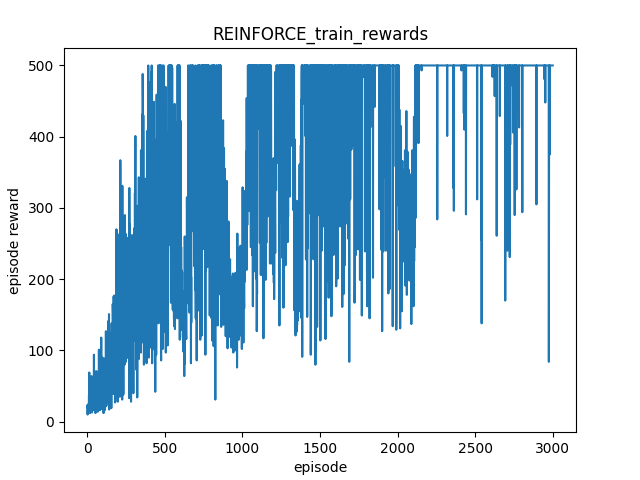

Data behind this chart, as committed beside it:
, rewards
0, 21.0
1, 23.0
2, 10.0
3, 20.0
4, 24.0
5, 14.0
6, 15.0
7, 21.0
8, 13.0
9, 14.0
10, 31.0
11, 38.0
12, 21.0
13, 69.0
14, 14.0
15, 17.0
16, 27.0
17, 13.0
18, 12.0
19, 24.0
20, 34.0
21, 34.0
22, 20.0
23, 19.0
24, 57.0
25, 24.0
26, 14.0
27, 27.0
28, 64.0
29, 15.0
30, 13.0
31, 13.0
32, 24.0
33, 21.0
34, 16.0
35, 18.0
36, 21.0
37, 29.0
38, 36.0
39, 30.0
40, 17.0
41, 33.0
42, 25.0
43, 94.0
44, 19.0
45, 22.0
46, 71.0
47, 22.0
48, 16.0
49, 30.0
50, 50.0
51, 19.0
52, 14.0
53, 12.0
54, 18.0
55, 34.0
56, 53.0
57, 62.0
58, 71.0
59, 26.0
... 2,940 more rows
